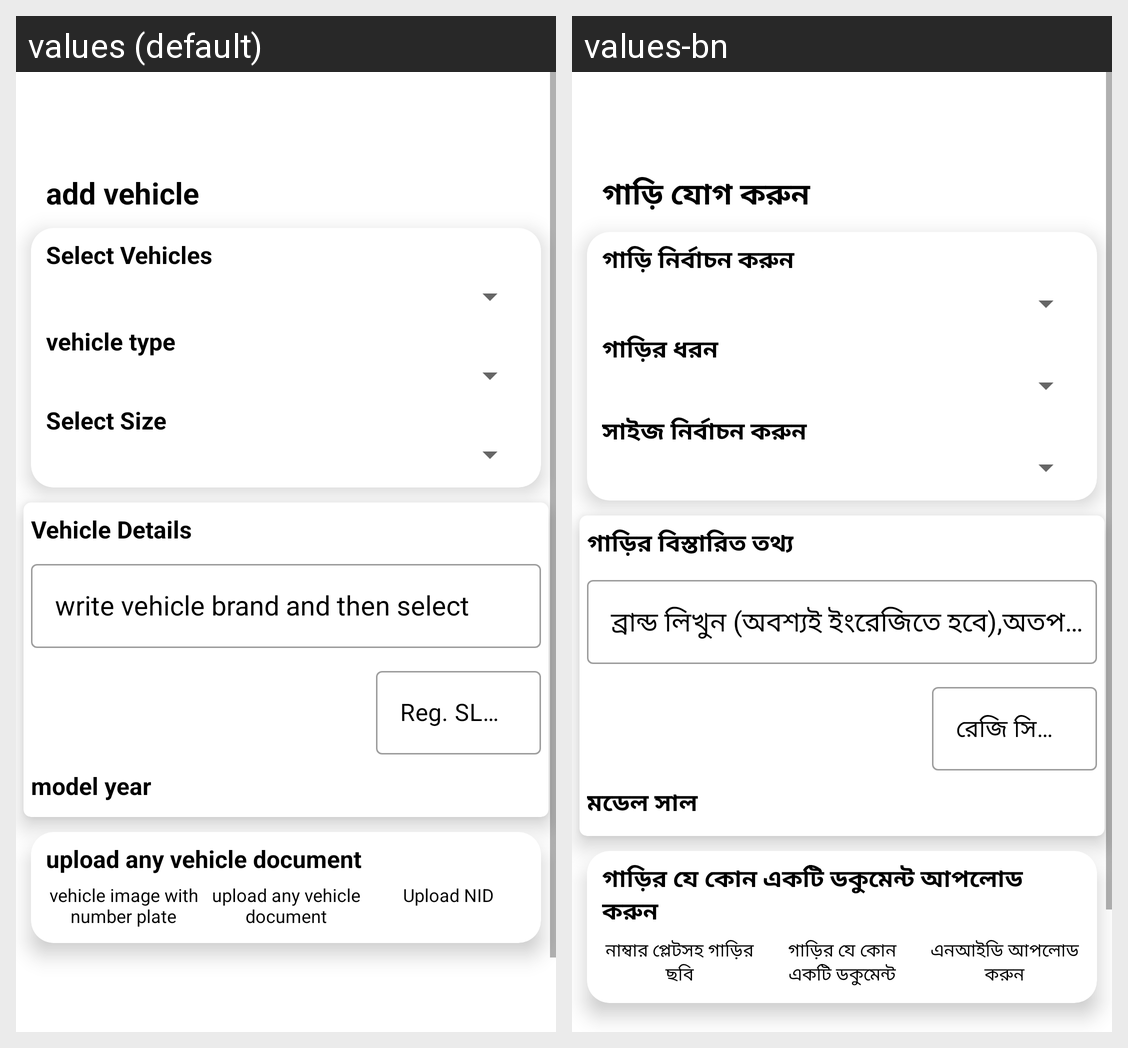

Translations of the strings shown on this Android screen, per locale in the grid:
Android screen res/layout/activity_add_vehicle.xml rendered under 2 locales, left to right: values (default), values-bn. Device: Nexus 5 (rendered at 1080×1920; each locale shown at half size, 540×960, under a caption strip naming it); theme Theme.Vehicle.
Strings drawn on this screen, with the default value and each locale's value (text and hints the layout hard-codes, and strings that could not be matched under every locale, appear in the picture but are not listed):

add_vehicle
  values: add vehicle
  values-bn: গাড়ি যোগ করুন

select_vehicles
  values: Select Vehicles
  values-bn: গাড়ি নির্বাচন করুন

vehicle_type
  values: vehicle type
  values-bn: গাড়ির ধরন

selectSize
  values: Select Size
  values-bn: সাইজ নির্বাচন করুন

vehicle_details
  values: Vehicle Details
  values-bn: গাড়ির বিস্তারিত তথ্য

reg._sl_number
  values: Reg. SL & Number
  values-bn: রেজি সিরিয়েল ও নাম্বার

model_year
  values: model year
  values-bn: মডেল সাল

upload_any_vehicle_document_
  values: upload any vehicle document
  values-bn: গাড়ির যে কোন একটি ডকুমেন্ট আপলোড করুন

vehicle_image_with_number_plate_
  values: vehicle image with number plate
  values-bn: নাম্বার প্লেটসহ গাড়ির ছবি

upload_nid
  values: Upload NID
  values-bn: এনআইডি আপলোড করুন
